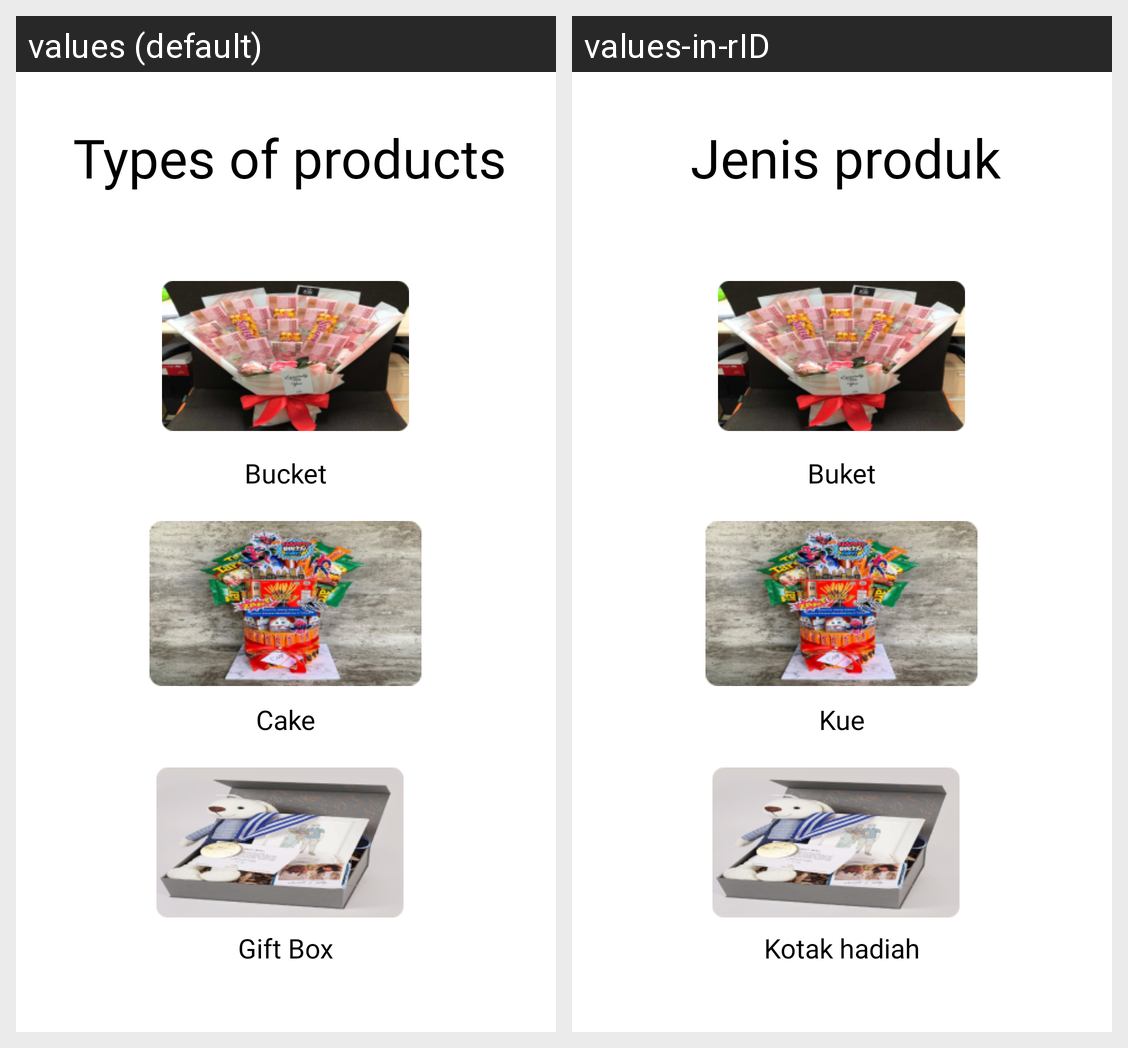

Locale-by-locale string values for the Android screen shown in this grid:
Android screen res/layout/fragment_home.xml rendered under 2 locales, left to right: values (default), values-in-rID. Device: Nexus 5 (rendered at 1080×1920; each locale shown at half size, 540×960, under a caption strip naming it); theme Theme.LovingtonApp.
Strings drawn on this screen, with the default value and each locale's value (text and hints the layout hard-codes, and strings that could not be matched under every locale, appear in the picture but are not listed):

jenis_produk
  values: Types of products
  values-in-rID: Jenis produk

bucket
  values: Bucket
  values-in-rID: Buket

cake
  values: Cake
  values-in-rID: Kue

gift_box
  values: Gift Box
  values-in-rID: Kotak hadiah
